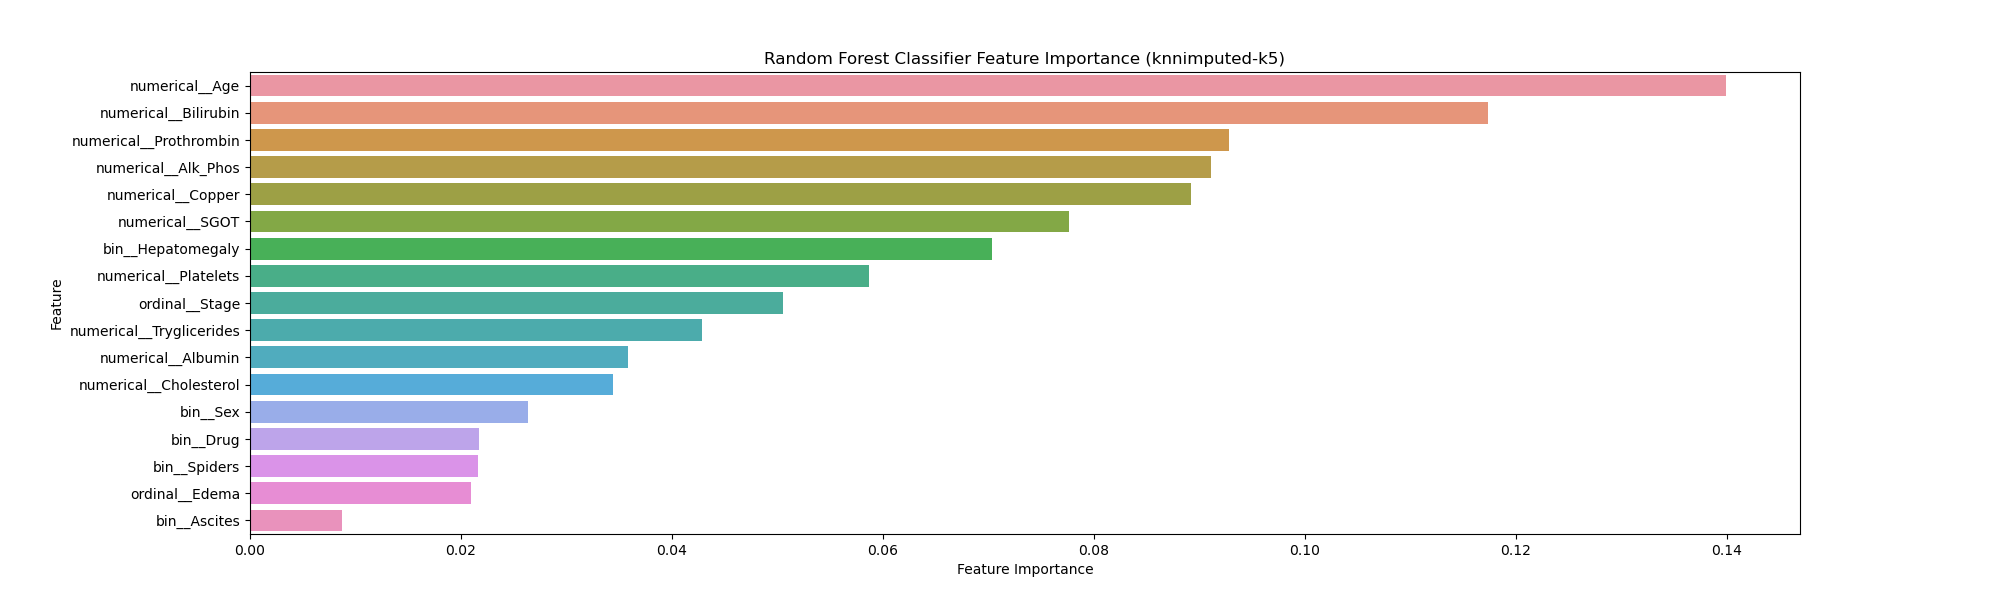

The file beside this chart, header and first rows:
Feature, Importance
numerical__Age, 0.1399
numerical__Bilirubin, 0.1174
numerical__Prothrombin, 0.0928
numerical__Alk_Phos, 0.09113
numerical__Copper, 0.08925
numerical__SGOT, 0.07765
bin__Hepatomegaly, 0.07031
numerical__Platelets, 0.05866
ordinal__Stage, 0.0505
numerical__Tryglicerides, 0.04285
numerical__Albumin, 0.03584
numerical__Cholesterol, 0.03443
bin__Sex, 0.02636
bin__Drug, 0.02169
bin__Spiders, 0.0216
ordinal__Edema, 0.02093
bin__Ascites, 0.008689
